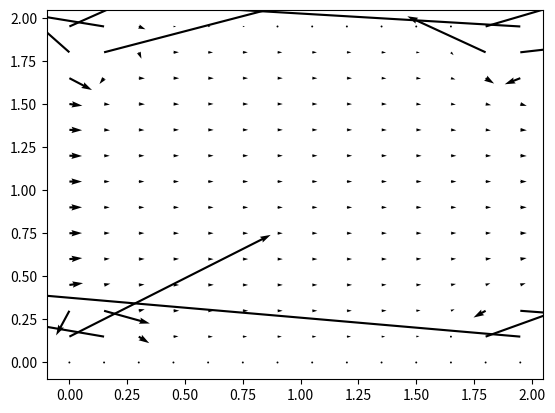

Generate this figure with matplotlib:
import numpy
from matplotlib import pyplot

nx = 41
ny = 41
nit = 50
dx = 2 / (nx - 1)
dy = 2 / (ny - 1)
x = numpy.linspace(0, 2, nx)
y = numpy.linspace(0, 2, ny)
X, Y = numpy.meshgrid(x, y)

rho = 1
nu = 0.1
dt = 0.01
F = 1.0

u = numpy.zeros((ny, nx))
v = numpy.zeros((ny, nx))
p = numpy.zeros((ny, nx))

un = numpy.empty_like(u)
vn = numpy.empty_like(v)
pn = numpy.empty_like(p)

udiff = 1

while udiff > 0.001:  # Main loop covering the overall iteration scheme

    vn = v.copy()
    un = u.copy()

    for n in range(nit):  # Inner loop covering the Poisson Pressure term

        pn = p.copy()

        p[1:-1, 1:-1] = (((pn[1:-1, 2:] + pn[1:-1, 0:-2]) * dy ** 2 +
                          (pn[2:, 1:-1] + pn[0:-2, 1:-1]) * dx ** 2) /
                         (2 * (dx ** 2 + dy ** 2)) -
                         dx ** 2 * dy ** 2 / (2 * (dx ** 2 + dy ** 2)) *
                         (rho * (1 / dt * ((u[1:-1, 2:] - u[1:-1, 0:-2]) /
                                           (2 * dx) + (v[2:, 1:-1] - v[0:-2, 1:-1]) / (2 * dy)) -
                                 ((u[1:-1, 2:] - u[1:-1, 0:-2]) / (2 * dx)) ** 2 -
                                 2 * ((u[2:, 1:-1] - u[0:-2, 1:-1]) / (2 * dy) *
                                      (v[1:-1, 2:] - v[1:-1, 0:-2]) / (2 * dx)) -
                                 ((v[2:, 1:-1] - v[0:-2, 1:-1]) / (2 * dy)) ** 2))
                         )

        # Periodic BC Pressure @ x = 2
        p[1:-1, -1] = (((pn[1:-1, 0] + pn[1:-1, -2]) * dy ** 2 +
                        (pn[2:, -1] + pn[0:-2, -1]) * dx ** 2) /
                       (2 * (dx ** 2 + dy ** 2)) -
                       dx ** 2 * dy ** 2 / (2 * (dx ** 2 + dy ** 2)) *
                       (rho * (1 / dt * ((u[1:-1, 0] - u[1:-1, -2]) / (2 * dx) + (v[2:, -1] - v[0:-2, -1]) / (2 * dy)) -
                               ((u[1:-1, 0] - u[1:-1, -2]) / (2 * dx))**2 -
                               2 * ((u[2:, -1] - u[0:-2, -1]) / (2 * dy) *
                               (v[1:-1, 0] - v[1:-1, -2]) / (2 * dx)) -
                               ((v[2:, -1] - v[0:-2, -1]) / (2 * dy))**2)))

        # Periodic BC Pressure @ x = 0
        p[1:-1, 0] = (((pn[1:-1, 1] + pn[1:-1, -1]) * dy ** 2 +
                       (pn[2:, 0] + pn[0:-2, 0]) * dx ** 2) /
                      (2 * (dx ** 2 + dy ** 2)) -
                      dx ** 2 * dy ** 2 / (2 * (dx ** 2 + dy ** 2)) *
                      (rho * (1 / dt * ((u[1:-1, 1] - u[1:-1, -1]) / (2 * dx) + (v[2:, 0] - v[0:-2, 0]) / (2 * dy)) -
                              ((u[1:-1, 1] - u[1:-1, -1]) / (2 * dx))**2 -
                              2 * ((u[2:, 0] - u[0:-2, 0]) / (2 * dy) *
                              (v[1:-1, 1] - v[1:-1, -1]) / (2 * dx)) -
                              ((v[2:, 0] - v[0:-2, 0]) / (2 * dy))**2)))

        # Wall boundary conditions, pressure
        p[-1, :] = p[-2, :]  # dp/dy = 0 at y = 2
        p[0, :] = p[1, :]  # dp/dy = 0 at y = 0

    u[1:-1, 1:-1] = (un[1:-1, 1:-1] - un[1:-1, 1:-1] * dt / dx * (un[1:-1, 1:-1] - un[1:-1, 0:-2]) -
                     vn[1:-1, 1:-1] * dt / dy * (un[1:-1, 1:-1] - un[0:-2, 1:-1]) -
                     dt / (2 * rho * dx) * (p[1:-1, 2:] - p[1:-1, 0:-2]) +
                     nu * (dt / dx ** 2 * (un[1:-1, 2:] - 2 * un[1:-1, 1:-1] + un[1:-1, 0:-2]) +
                           dt / dy ** 2 * (un[2:, 1:-1] - 2 * un[1:-1, 1:-1] + un[0:-2, 1:-1])))

    v[1:-1, 1:-1] = (vn[1:-1, 1:-1] - un[1:-1, 1:-1] * dt / dx * (vn[1:-1, 1:-1] - vn[1:-1, 0:-2]) -
                     vn[1:-1, 1:-1] * dt / dy *
                     (vn[1:-1, 1:-1] - vn[0:-2, 1:-1]) -
                     dt / (2 * rho * dy) * (p[2:, 1:-1] - p[0:-2, 1:-1]) +
                     nu * (dt / dx ** 2 *
                           (vn[1:-1, 2:] - 2 * vn[1:-1, 1:-1] + vn[1:-1, 0:-2]) + dt / dy ** 2 *
                           (vn[2:, 1:-1] - 2 * vn[1:-1, 1:-1] + vn[0:-2, 1:-1])))

    # Periodic BC u @ x = 2
    u[1:-1, -1] = (un[1:-1, -1] - un[1:-1, -1] * dt / dx *
                   (un[1:-1, -1] - un[1:-1, -2]) -
                   vn[1:-1, -1] * dt / dy *
                   (un[1:-1, -1] - un[0:-2, -1]) -
                   dt / (2 * rho * dx) *
                   (p[1:-1, 0] - p[1:-1, -2]) +
                   nu * (dt / dx ** 2 *
                         (un[1:-1, 0] - 2 * un[1:-1, -1] + un[1:-1, -2]) +
                         dt / dy ** 2 *
                         (un[2:, -1] - 2 * un[1:-1, -1] + un[0:-2, -1])) + F * dt)

    # Periodic BC u @ x = 0
    u[1:-1, 0] = (un[1:-1, 0] - un[1:-1, 0] * dt / dx *
                  (un[1:-1, 0] - un[1:-1, -1]) -
                  vn[1:-1, 0] * dt / dy *
                  (un[1:-1, 0] - un[0:-2, 0]) -
                  dt / (2 * rho * dx) *
                  (p[1:-1, 1] - p[1:-1, -1]) +
                  nu * (dt / dx ** 2 *
                        (un[1:-1, 1] - 2 * un[1:-1, 0] + un[1:-1, -1]) +
                        dt / dy ** 2 *
                        (un[2:, 0] - 2 * un[1:-1, 0] + un[0:-2, 0])) + F * dt)

    # Periodic BC v @ x = 2
    v[1:-1, -1] = (vn[1:-1, -1] - un[1:-1, -1] * dt / dx *
                   (vn[1:-1, -1] - vn[1:-1, -2]) -
                   vn[1:-1, -1] * dt / dy *
                   (vn[1:-1, -1] - vn[0:-2, -1]) -
                   dt / (2 * rho * dy) *
                   (p[2:, -1] - p[0:-2, -1]) +
                   nu * (dt / dx ** 2 *
                         (vn[1:-1, 0] - 2 * vn[1:-1, -1] + vn[1:-1, -2]) +
                         dt / dy ** 2 *
                         (vn[2:, -1] - 2 * vn[1:-1, -1] + vn[0:-2, -1])))

    # Periodic BC v @ x = 0
    v[1:-1, 0] = (vn[1:-1, 0] - un[1:-1, 0] * dt / dx *
                  (vn[1:-1, 0] - vn[1:-1, -1]) -
                  vn[1:-1, 0] * dt / dy *
                  (vn[1:-1, 0] - vn[0:-2, 0]) -
                  dt / (2 * rho * dy) *
                  (p[2:, 0] - p[0:-2, 0]) +
                  nu * (dt / dx ** 2 *
                        (vn[1:-1, 1] - 2 * vn[1:-1, 0] + vn[1:-1, -1]) +
                        dt / dy ** 2 *
                        (vn[2:, 0] - 2 * vn[1:-1, 0] + vn[0:-2, 0])))

    # Wall BC: u,v = 0 @ y = 0,2
    u[0, :] = 0
    u[-1, :] = 0
    v[0, :] = 0
    v[-1, :] = 0

    udiff = (numpy.sum(u) - numpy.sum(un)) / numpy.sum(u)

# Plotting

pyplot.quiver(X[::3, ::3], Y[::3, ::3], u[::3, ::3], v[::3, ::3])
pyplot.show()
